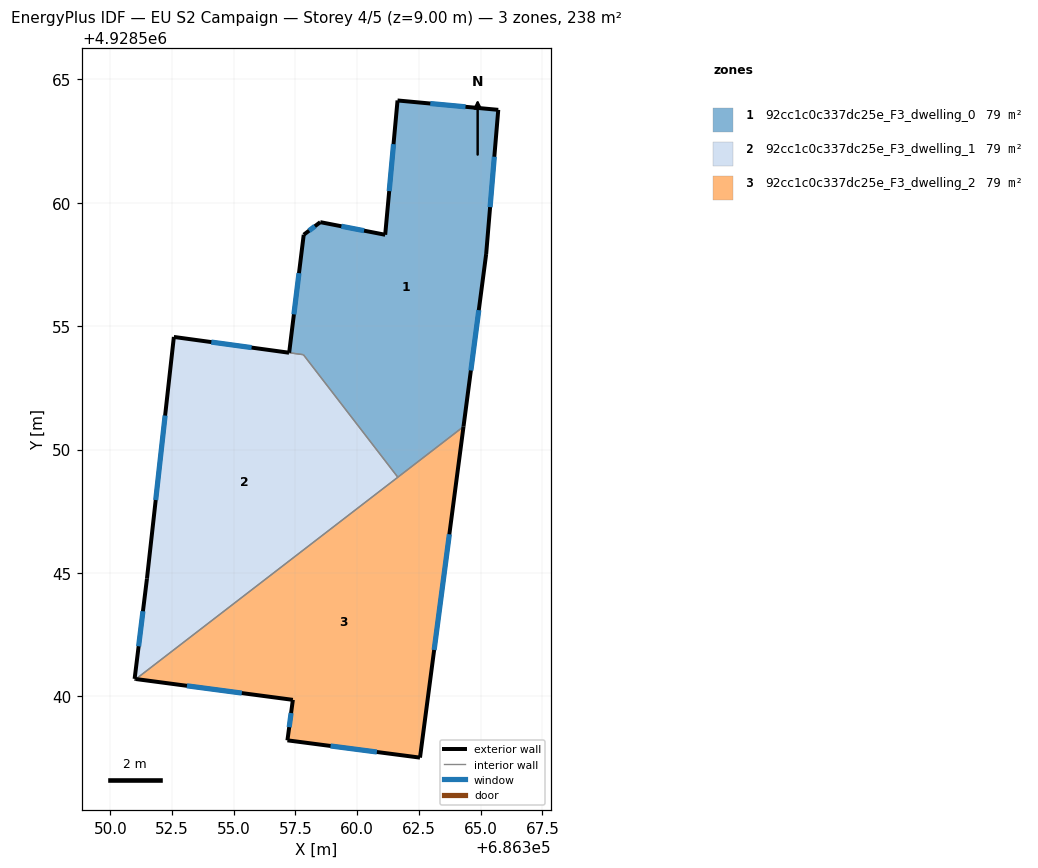
=== STOREY PLAN SPEC (per zone: floor XY polygon, exterior-wall plan segments, windows/doors) ===
zone 1: 92cc1c0c337dc25e_F3_dwelling_0  (79.3 m²)
  floor: (686365.71, 4928563.76) (686365.22, 4928557.92) (686364.31, 4928550.93) (686361.65, 4928548.88) (686357.82, 4928553.84) (686357.24, 4928553.92) (686357.83, 4928558.70) (686358.51, 4928559.21) (686361.14, 4928558.70) (686361.64, 4928564.14)
  exterior wall: (686358.51, 4928559.21) – (686357.83, 4928558.70)  [0.8 m]
    window: (686358.29, 4928559.05) – (686358.05, 4928558.87)  [0.3 m²]
  exterior wall: (686361.14, 4928558.70) – (686358.51, 4928559.21)  [2.7 m]
    window: (686360.28, 4928558.87) – (686359.36, 4928559.05)  [1.0 m²]
  exterior wall: (686361.64, 4928564.14) – (686361.14, 4928558.70)  [5.5 m]
    window: (686361.47, 4928562.37) – (686361.30, 4928560.47)  [2.0 m²]
  exterior wall: (686365.71, 4928563.76) – (686361.64, 4928564.14)  [4.1 m]
    window: (686364.39, 4928563.89) – (686362.96, 4928564.02)  [1.5 m²]
  exterior wall: (686365.22, 4928557.92) – (686365.71, 4928563.76)  [5.9 m]
    window: (686365.38, 4928559.82) – (686365.56, 4928561.86)  [2.1 m²]
  exterior wall: (686364.31, 4928550.93) – (686365.22, 4928557.92)  [7.1 m]
    window: (686364.61, 4928553.20) – (686364.93, 4928555.65)  [2.6 m²]
  exterior wall: (686357.83, 4928558.70) – (686357.24, 4928553.92)  [4.8 m]
    window: (686357.64, 4928557.15) – (686357.44, 4928555.48)  [1.8 m²]
  interior walls: 3
zone 2: 92cc1c0c337dc25e_F3_dwelling_1  (79.0 m²)
  floor: (686357.82, 4928553.84) (686361.65, 4928548.88) (686351.04, 4928540.71) (686350.98, 4928540.71) (686351.48, 4928544.77) (686352.57, 4928554.56) (686357.24, 4928553.92)
  exterior wall: (686357.24, 4928553.92) – (686352.57, 4928554.56)  [4.7 m]
    window: (686355.72, 4928554.13) – (686354.09, 4928554.36)  [1.7 m²]
  exterior wall: (686350.98, 4928540.71) – (686351.04, 4928540.71)  [0.1 m]
  exterior wall: (686351.48, 4928544.77) – (686350.98, 4928540.71)  [4.1 m]
    window: (686351.32, 4928543.45) – (686351.15, 4928542.03)  [1.5 m²]
  exterior wall: (686352.57, 4928554.56) – (686351.48, 4928544.77)  [9.9 m]
    window: (686352.22, 4928551.38) – (686351.84, 4928547.96)  [3.6 m²]
  interior walls: 3
zone 3: 92cc1c0c337dc25e_F3_dwelling_2  (79.2 m²)
  floor: (686364.31, 4928550.93) (686362.55, 4928537.52) (686357.18, 4928538.22) (686357.40, 4928539.86) (686351.04, 4928540.71)
  exterior wall: (686351.04, 4928540.71) – (686357.40, 4928539.86)  [6.4 m]
    window: (686353.10, 4928540.43) – (686355.33, 4928540.14)  [2.4 m²]
  exterior wall: (686362.55, 4928537.52) – (686364.31, 4928550.93)  [13.5 m]
    window: (686363.12, 4928541.88) – (686363.73, 4928546.57)  [5.0 m²]
  exterior wall: (686357.18, 4928538.22) – (686362.55, 4928537.52)  [5.4 m]
    window: (686358.92, 4928538.00) – (686360.80, 4928537.75)  [2.0 m²]
  exterior wall: (686357.40, 4928539.86) – (686357.18, 4928538.22)  [1.7 m]
    window: (686357.32, 4928539.33) – (686357.25, 4928538.76)  [0.6 m²]
  interior walls: 2

=== DERIVED (storey summary) ===
Building: EU S2 Campaign
Storey: 4 of 5  (floor level z = 9.00 m)
Storey gross floor area: 237.5 m²
Zones on this storey: 3
  - 92cc1c0c337dc25e_F3_dwelling_0: floor 79.3 m²; exterior wall 30.8 m (92.4 m²); 7 window(s) 11.3 m²; WWR 12.2%
  - 92cc1c0c337dc25e_F3_dwelling_1: floor 79.0 m²; exterior wall 18.7 m (56.1 m²); 3 window(s) 6.8 m²; WWR 12.2%
  - 92cc1c0c337dc25e_F3_dwelling_2: floor 79.2 m²; exterior wall 27.0 m (81.0 m²); 4 window(s) 9.9 m²; WWR 12.2%
Zone adjacency (shared interzone walls):
  - 92cc1c0c337dc25e_F3_dwelling_0 ↔ 92cc1c0c337dc25e_F3_dwelling_1
  - 92cc1c0c337dc25e_F3_dwelling_0 ↔ 92cc1c0c337dc25e_F3_dwelling_2
  - 92cc1c0c337dc25e_F3_dwelling_1 ↔ 92cc1c0c337dc25e_F3_dwelling_2